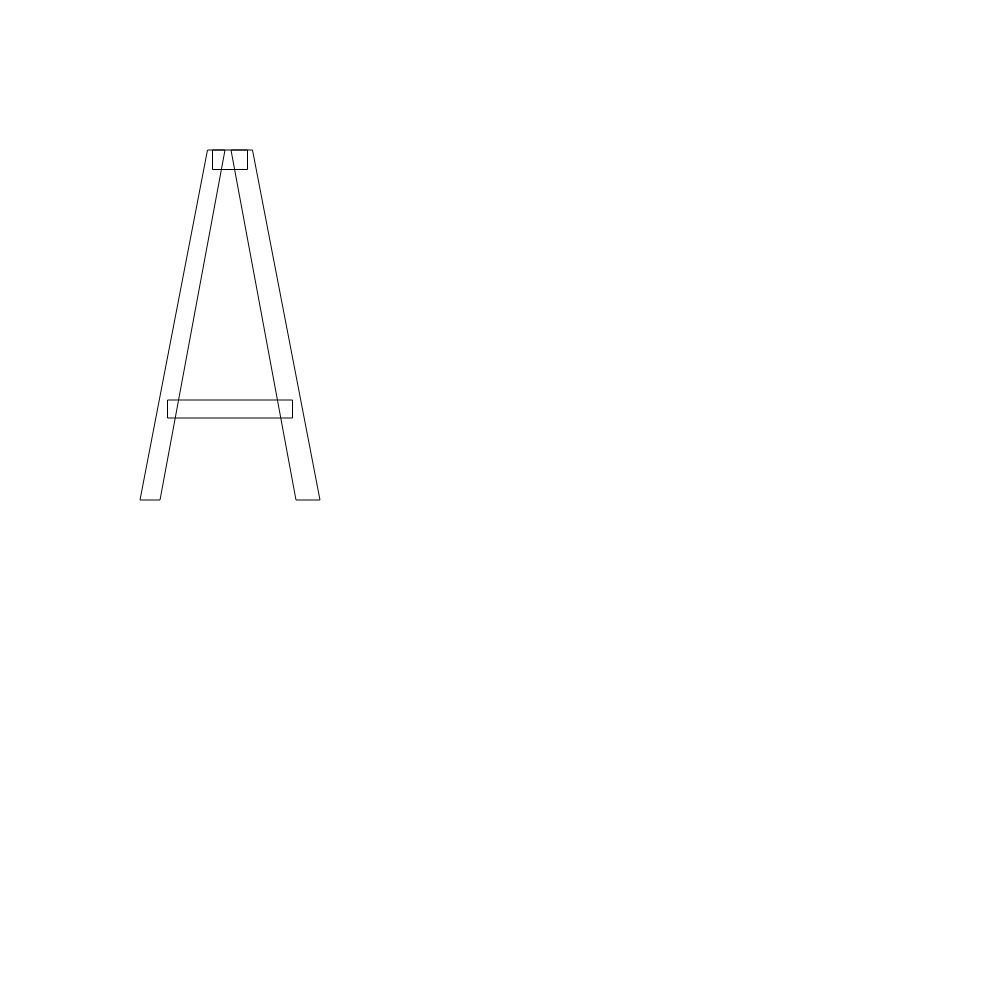
t = 0.00 s
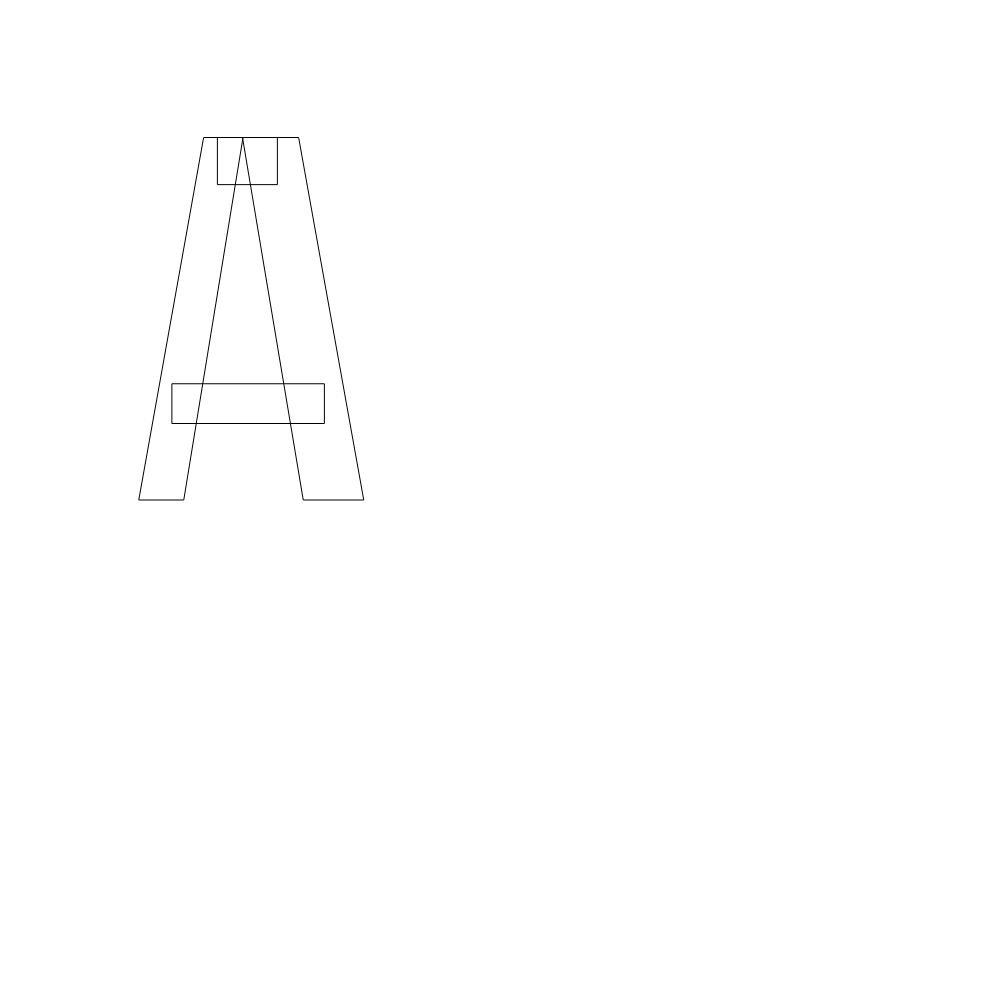
t = 1.25 s
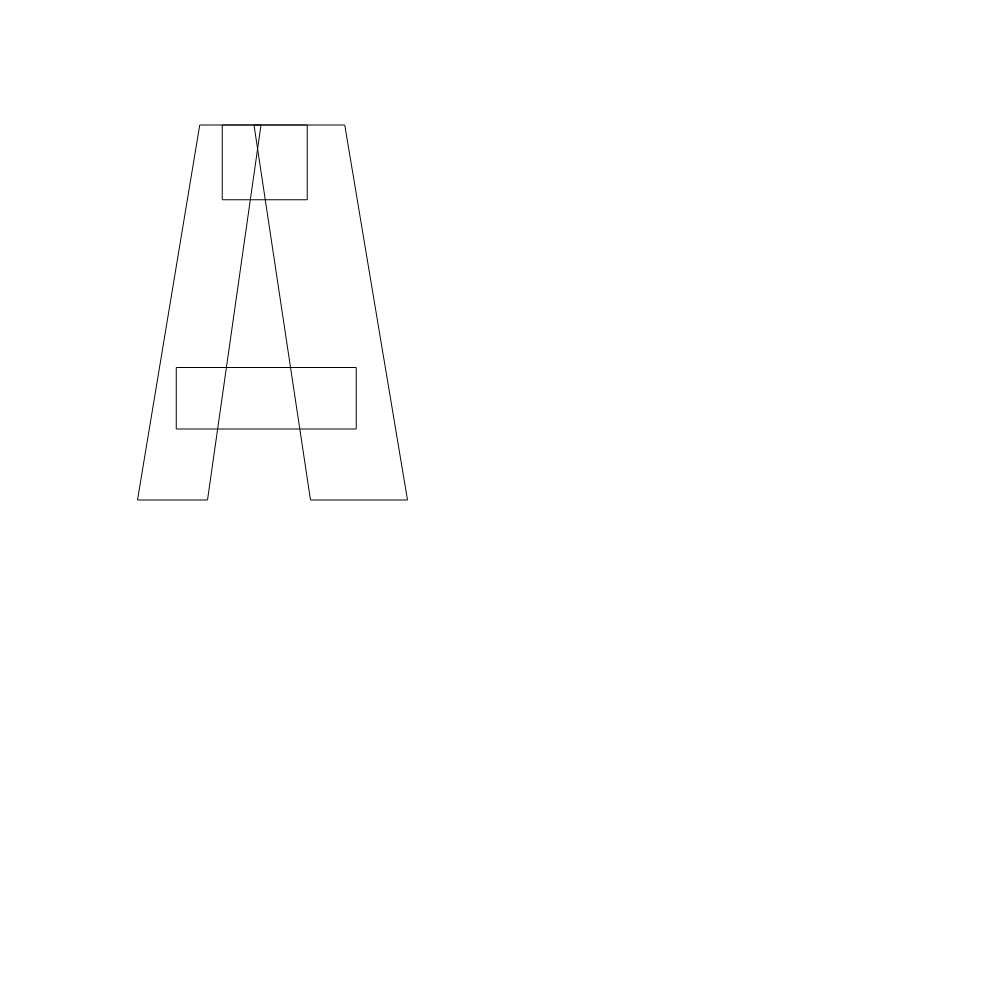
t = 2.50 s
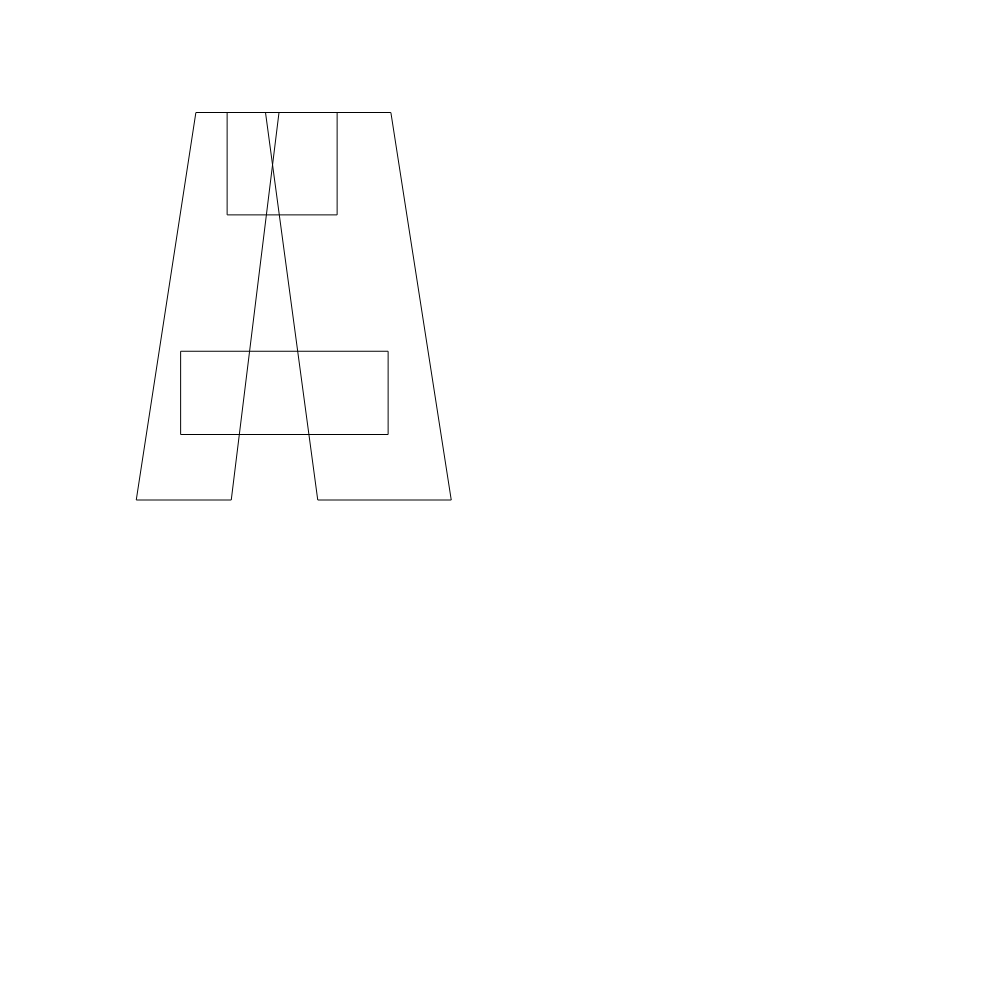
t = 3.75 s

The animated SVG that drew these frames (rendered in a browser with its animation timeline set to each time). Animation: 1 SMIL element (animate=1); one cycle of 5.00 s, repeats indefinitely.

<svg version="1.1" xmlns="http://www.w3.org/2000/svg" width="1000" height="1000" style="background-color: transparent;"><g id="svg-transform-group" transform="translate(130,500) scale(0.5,-0.5)"><path style="opacity: 1" stroke="black" stroke-width="2" fill="none" id="layer-instance"><animate attributeName="d" values="M20 0L60 0L190 700L155 700ZM75 164L325 164L325 200L75 200ZM332 0L380 0L245 700L202 700ZM165 661L235 661L235 700L165 700Z;M10 0L250 0L334 800L124 800ZM110 120L580 120L580 330L110 330ZM390 0L730 0L614 800L294 800ZM204 540L474 540L474 800L204 800Z" keyTimes="0;1" dur="5s" repeatCount="indefinite"></animate></path></g></svg>